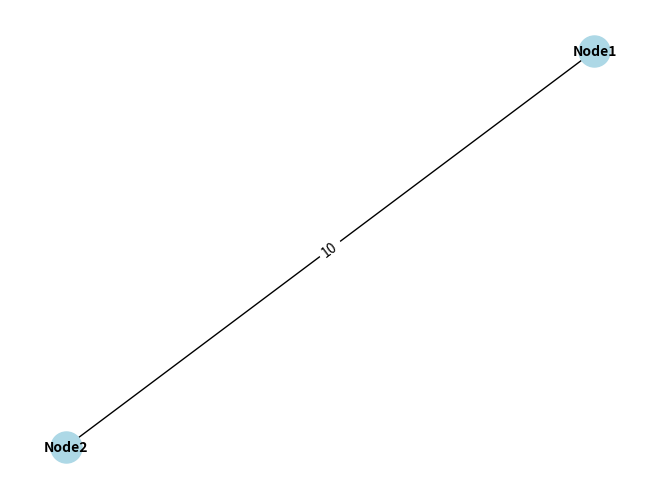

Here is the Python script that generated this plot:
"""
Declaration of the Graph Class
"""

import networkx as nx
from matplotlib import pyplot as plt
import numpy as np


class Graph:
    def __init__(self, graph_dict: dict) -> None:
        """
        Initialize the Graph object

        Args:
            graph_dict: dictionary containing graph structure information; Example: {v1: {v2: 1, v3: 2}} would represent a graph where v1 has 2 connected vertices v2 & v3
                        with weight 1 & 2.

        """
        self.graph = graph_dict

    def add_edge(self, v1: str, v2: str, w: float) -> None:
        """
        Add an edge between v1 and v2 with weight w

        Args:
            v1: name of vertex 1
            v2: name of vertex 2
            w: weight of the edge
        """

        if v1 not in self.graph:
            self.graph[v1] = {}
        if v2 not in self.graph:
            self.graph[v2] = {}

        # Update or add the edges between v1 and v2
        self.graph[v1][v2] = w

    def edge_weight(self, v1, v2):
        """
        Given two vertices, return the edge weight

        Args:
            v1: name of vertex 1
            v2: name of vertex 2

        Returns:
            weight of the edge v1 <-> v2
        """
        try:
            edges = self.graph[v1]
            try:
                return edges[v2]
            except:
                raise KeyError(f"Vertex {v2} not found")
        except:
            raise KeyError(f"Vertex {v1} not found")

    def visualize(self):
        G = nx.Graph()
        for vertex, neighbors in self.graph.items():
            for neighbor, weight in neighbors.items():
                G.add_edge(vertex, neighbor, weight=weight)
        pos = nx.spring_layout(G)
        nx.draw(
            G,
            pos,
            with_labels=True,
            node_color="lightblue",
            node_size=500,
            font_size=10,
            font_weight="bold",
        )
        edge_labels = nx.get_edge_attributes(G, "weight")
        nx.draw_networkx_edge_labels(G, pos, edge_labels=edge_labels)

        plt.show()

    def __iter__(self):
        """
        When called in for loop
        """
        return iter(self.graph.items())

    def __str__(self):
        """
        When called in print()
        """
        return str(self.graph)

    def __len__(self):
        """
        When called in len()
        """
        return len(self.graph)


if __name__ == "__main__":
    # For testing
    graph_dict = {"Node1": {}}
    my_graph = Graph(graph_dict=graph_dict)
    my_graph.add_edge("Node2", "Node1", 10)
    my_graph.visualize()
